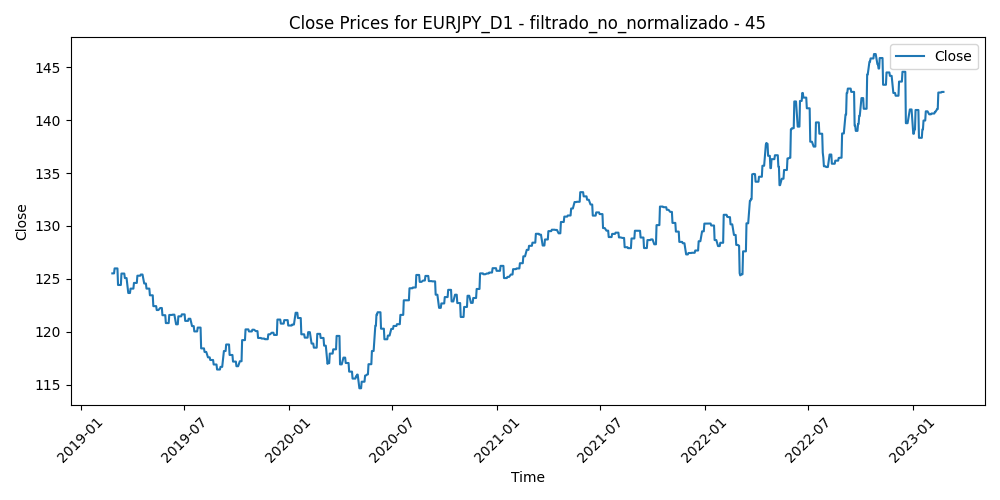

The file beside this chart, header and first rows:
Time, Close, Volume, diferencia_media_45
2019-02-25, 125.5, 142270, -1.199
2019-02-26, 125.5, 126113, -1.017
2019-02-27, 125.5, 131289, -1.265
2019-02-28, 125.5, 135172, -1.715
2019-03-01, 126, 126249, -2.237
2019-03-04, 126, 100026, -1.769
2019-03-05, 126, 85633, -1.542
2019-03-06, 126, 77517, -1.345
2019-03-07, 124.4, 89995, 0.1753
2019-03-08, 124.4, 99582, 0.2204
2019-03-11, 124.4, 80938, 0.06044
2019-03-12, 124.4, 93959, -0.5306
2019-03-13, 125.5, 81923, -0.7424
2019-03-14, 125.5, 94348, -1.085
2019-03-15, 125.5, 80044, -1.04
2019-03-18, 125.5, 66990, -1.062
2019-03-19, 125.1, 60379, -1.13
2019-03-20, 125.1, 81790, -0.9683
2019-03-21, 125.1, 98602, -0.619
2019-03-22, 125.1, 124358, 1.176
2019-03-25, 123.7, 114901, 1.013
2019-03-26, 123.7, 110294, 0.7925
2019-03-27, 123.7, 126544, 1.153
2019-03-28, 123.7, 120352, 1.22
2019-03-29, 124.1, 108323, 1.078
2019-04-01, 124.1, 103326, 0.5468
2019-04-02, 124.1, 87794, 0.6702
2019-04-03, 124.1, 90637, 0.1575
2019-04-04, 124.6, 81793, 0.1303
2019-04-05, 124.6, 77670, 0.1156
2019-04-08, 124.6, 80143, -0.1327
2019-04-09, 124.6, 84717, 0.2154
2019-04-10, 125.3, 92237, 0.2498
2019-04-11, 125.3, 83702, -0.2377
2019-04-12, 125.3, 90169, -1.074
2019-04-15, 125.3, 71701, -1.116
2019-04-16, 125.4, 87797, -0.8069
2019-04-17, 125.4, 69874, -1.001
2019-04-18, 125.4, 79302, -0.1168
2019-04-19, 125.4, 50838, -0.1479
2019-04-22, 124.6, 53998, -0.3545
2019-04-23, 124.6, 77236, 0.06327
2019-04-24, 124.6, 96522, 0.525
2019-04-25, 124.6, 91320, 1.275
2019-04-26, 124.1, 85849, 1.161
2019-04-29, 124.1, 53788, 0.6445
2019-04-30, 124.1, 78473, 0.5244
2019-05-01, 124.1, 65134, 0.7734
2019-05-02, 123.5, 79515, 0.8818
2019-05-03, 123.5, 78072, 0.935
2019-05-06, 123.5, 110015, 1.205
2019-05-07, 123.5, 112496, 1.905
2019-05-08, 122.4, 117278, 1.995
2019-05-09, 122.4, 126130, 2.113
2019-05-10, 122.4, 138912, 1.612
2019-05-13, 122.4, 123354, 2.404
2019-05-14, 122.1, 103725, 2.242
2019-05-15, 122.1, 115261, 2.206
2019-05-16, 122.1, 100509, 2.157
2019-05-17, 122.1, 129704, 2.036
... 980 more rows
